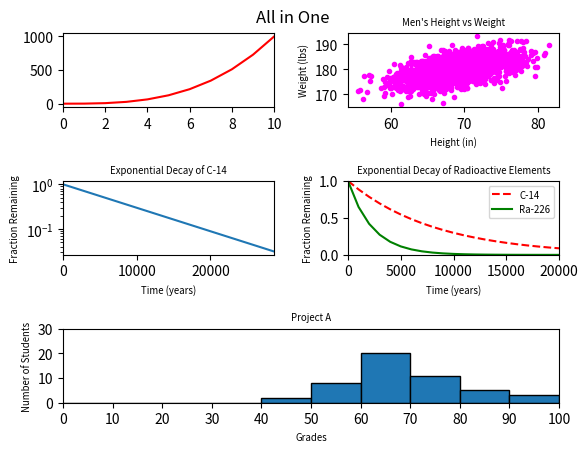

Reproduce this figure in Python.
#!/usr/bin/env python3
import numpy as np
import matplotlib.pyplot as plt

y0 = np.arange(0, 11) ** 3

mean = [69, 0]
cov = [[15, 8], [8, 15]]
np.random.seed(5)
x1, y1 = np.random.multivariate_normal(mean, cov, 2000).T
y1 += 180

x2 = np.arange(0, 28651, 5730)
r2 = np.log(0.5)
t2 = 5730
y2 = np.exp((r2 / t2) * x2)

x3 = np.arange(0, 21000, 1000)
r3 = np.log(0.5)
t31 = 5730
t32 = 1600
y31 = np.exp((r3 / t31) * x3)
y32 = np.exp((r3 / t32) * x3)

np.random.seed(5)
student_grades = np.random.normal(68, 15, 50)

# plot all 5 previous graphs in one figure
# plt.figure(figsize=(93/16, 70/16))

params = {'axes.titlesize': 'x-small', 'axes.labelsize': 'x-small',
          'legend.fontsize': 'x-small'}
plt.rcParams.update(params)

plt.subplot(321)
plt.plot(y0, color='red', linestyle='-')
plt.xlim(0, 10)
plt.xticks(np.arange(0, 11, 2))
plt.yticks(np.arange(0, 1500, 500))

plt.subplot(322)
plt.scatter(x1, y1, color='magenta', marker='.')
plt.xlabel('Height (in)')
plt.ylabel('Weight (lbs)')
plt.title("Men's Height vs Weight")

plt.subplot(323)
plt.plot(x2, y2)
plt.xlim(0, 28650)
plt.yscale('log')
plt.xlabel('Time (years)')
plt.ylabel('Fraction Remaining')
plt.title('Exponential Decay of C-14')

plt.subplot(324)
plt.axis([0, 20000, 0, 1])
plt.plot(x3, y31, 'r--', label='C-14')
plt.plot(x3, y32, 'g-', label='Ra-226')
plt.xlabel('Time (years)')
plt.ylabel('Fraction Remaining')
plt.title('Exponential Decay of Radioactive Elements')
plt.legend(loc='upper right')

plt.subplot(313)
plt.hist(student_grades, 10, (0, 100), edgecolor='black')
plt.axis([0, 100, 0, 30])
plt.xticks(np.arange(0, 110, 10))
plt.yticks(np.arange(0, 40, 10))
plt.xlabel('Grades')
plt.ylabel('Number of Students')
plt.title('Project A')

plt.suptitle('All in One', x=0.484, y=0.93)
plt.subplots_adjust(wspace=0.350, hspace=1)
plt.show()
